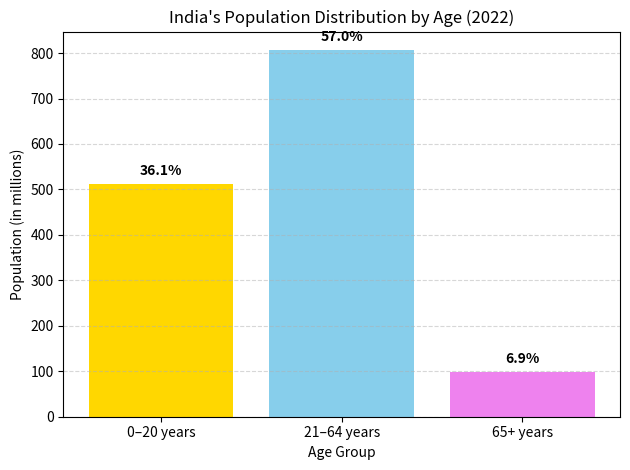

Write Python code to recreate this figure.
import matplotlib.pyplot as plt

# Data
age_groups = ['0–20 years', '21–64 years', '65+ years']
population = [512, 807, 98]
percent = [36.1, 57.0, 6.9]

# Bar chart
plt.bar(age_groups, population, color=['gold', 'skyblue', 'violet'])

# Labels
plt.title("India's Population Distribution by Age (2022)")
plt.xlabel("Age Group")
plt.ylabel("Population (in millions)")

# Show percentage labels above bars
for i in range(len(age_groups)):
    plt.text(i, population[i] + 20, f"{percent[i]}%", ha='center', fontsize=10, fontweight='bold')

# Style
plt.grid(axis='y', linestyle='--', alpha=0.5)
plt.tight_layout()

# Show the chart
plt.show()